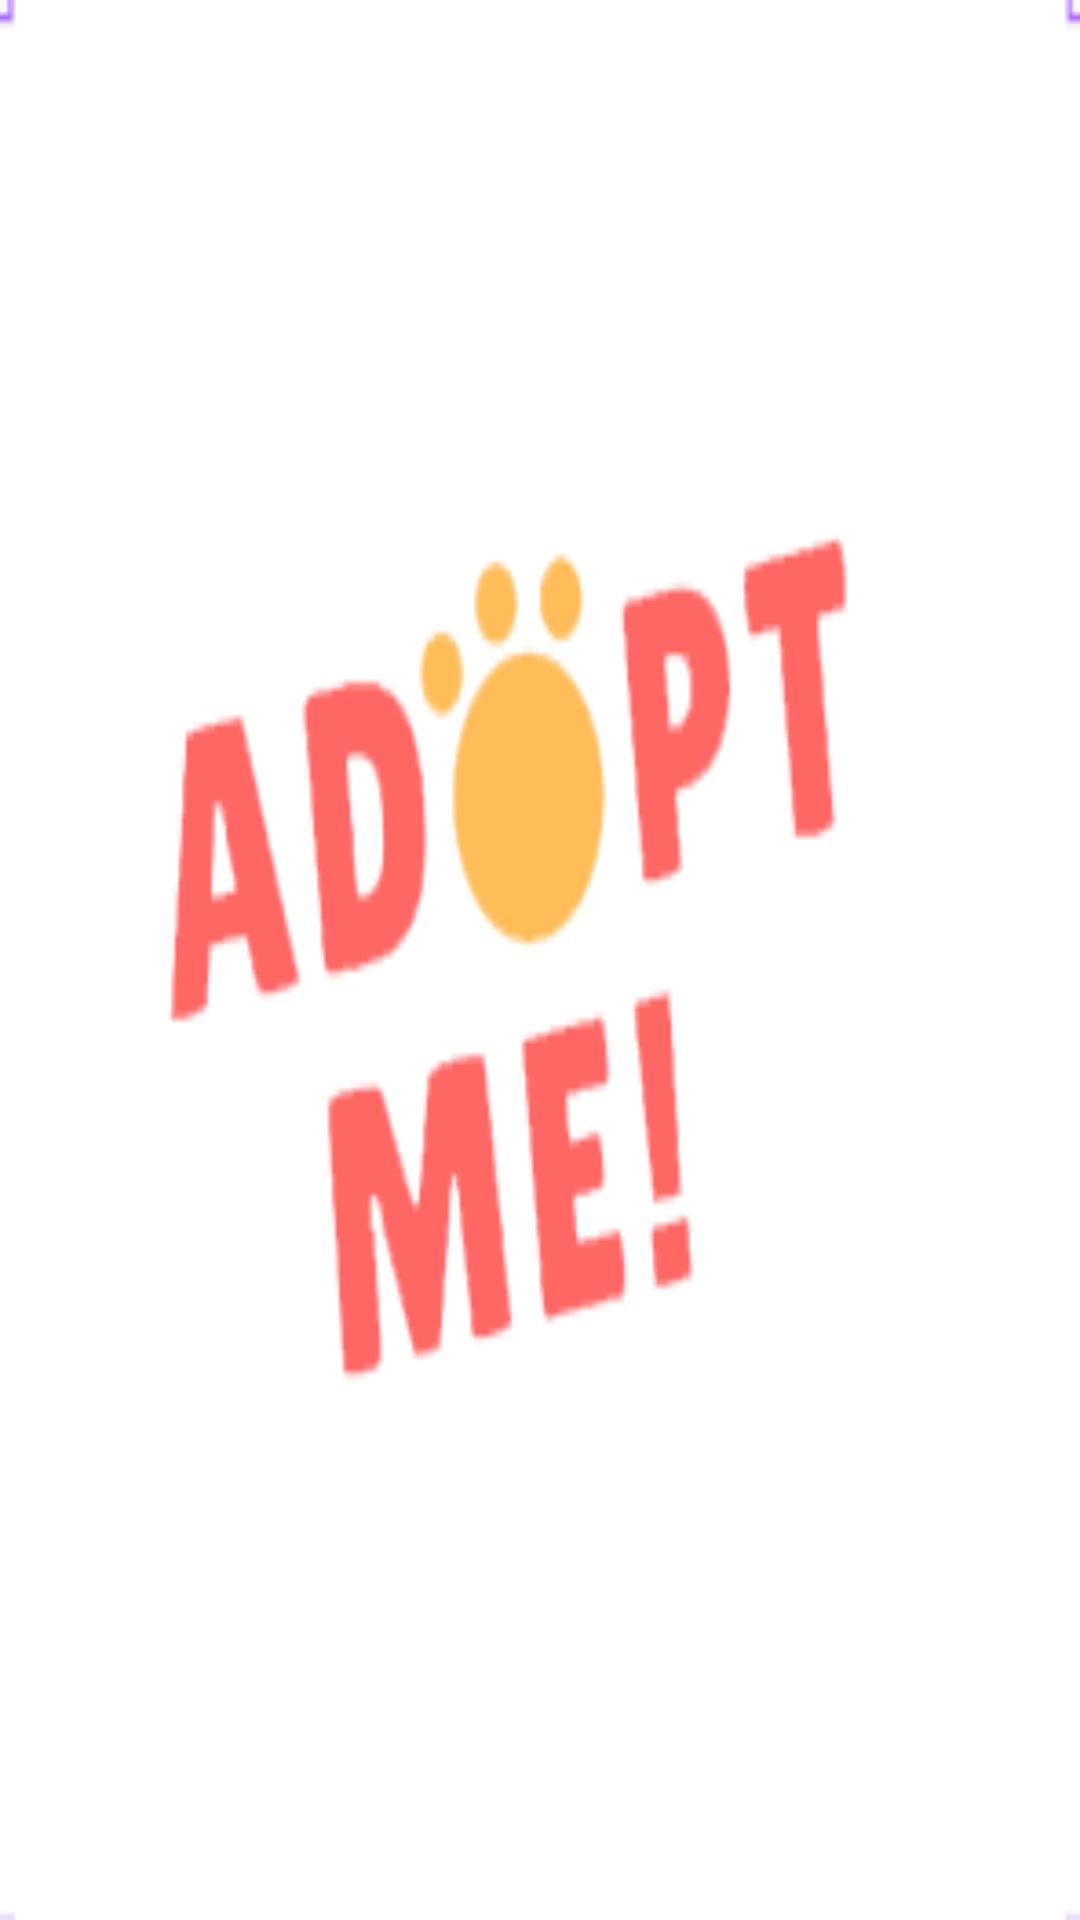

Layout XML and referenced resources for this Android screen:
<!-- AndroidManifest.xml: application theme Theme.AdoptMe -->
<!-- res/layout/splash.xml -->
<?xml version="1.0" encoding="utf-8"?>
<RelativeLayout xmlns:android="http://schemas.android.com/apk/res/android"
    android:layout_width="250dp"
    android:layout_height="250dp"
    android:layout_gravity="center"
    android:background="@drawable/logo" />
<!-- resources referenced by this layout -->
<resources>
  <!-- drawable logo: png bitmap (drawable-v24, 11612 bytes) -->
  <style name="Theme.AdoptMe" parent="Theme.MaterialComponents.DayNight.NoActionBar">
          
          <item name="colorPrimary">@color/purple_500</item>
          <item name="colorPrimaryVariant">@color/purple_700</item>
          <item name="colorOnPrimary">@color/white</item>
          
          <item name="colorSecondary">@color/teal_200</item>
          <item name="colorSecondaryVariant">@color/teal_700</item>
          <item name="colorOnSecondary">@color/black</item>
          
          <item name="android:statusBarColor" tools:targetApi="l">@color/white</item>
  
          
      </style>
  <color name="purple_500">#FF6200EE</color>
  <color name="purple_700">#FF3700B3</color>
  <color name="white">#FFFFFFFF</color>
  <color name="teal_200">#FF03DAC5</color>
  <color name="teal_700">#FF018786</color>
  <color name="black">#FF000000</color>
</resources>
